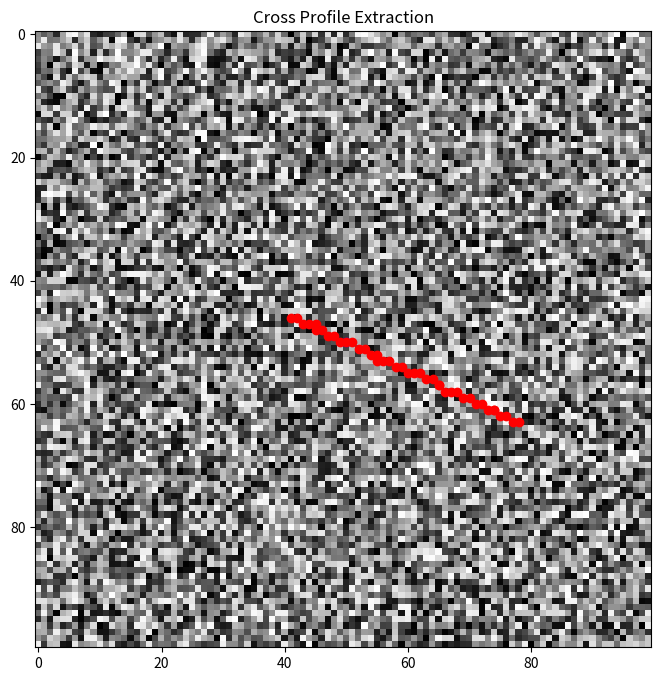

Here is the Python script that generated this plot:

import numpy as np
import matplotlib.pyplot as plt

def extract_cross_profile(array, center, angle, length=10):
    row, col = center
    angle_rad = np.radians(angle)

    # Calculate direction vectors for the two lines forming the cross
    dx = np.cos(angle_rad)
    dy = np.sin(angle_rad)

    # Creating offsets for the line along the angle
    offsets = np.arange(-length, length + 1)

    # Generate coordinates for both directions of the cross
    points1 = [(row + dy * offset, col + dx * offset) for offset in offsets]
    points2 = [(row - dy * offset, col - dx * offset) for offset in offsets]

    # Combine both sets of points
    points = points1 + points2

    # Extract values from the array for valid points
    cross_values = []

    for r, c in points:
        if 0 <= int(r) < array.shape[0] and 0 <= int(c) < array.shape[1]:
            cross_values.append(array[int(r), int(c)])

    return np.array(cross_values)

# Example usage
array = np.random.random((100, 100)) # Create a random 100x100 array
center = (50, 50)
angle = 25
cross_profile = extract_cross_profile(array, center, angle)

# Display the cross profile
print("Cross Profile Values:", cross_profile)

# Optional: Visualize the original array and the line
plt.figure(figsize=(8, 8))
plt.imshow(array, cmap='gray')
for i in range(len(cross_profile)):
    row, col = 50 + np.round(np.sin(np.radians(angle)) * (i - 10)), 50 + np.round(np.cos(np.radians(angle)) * (i - 10))
    plt.plot(col, row, 'ro')  # Marking the points of the cross profile
plt.scatter(*center[::-1], color='blue')  # Mark the center
plt.title('Cross Profile Extraction')
plt.show()
